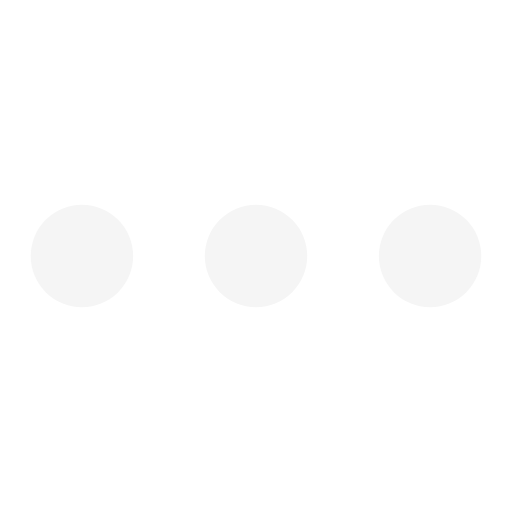
t = 0.00 s
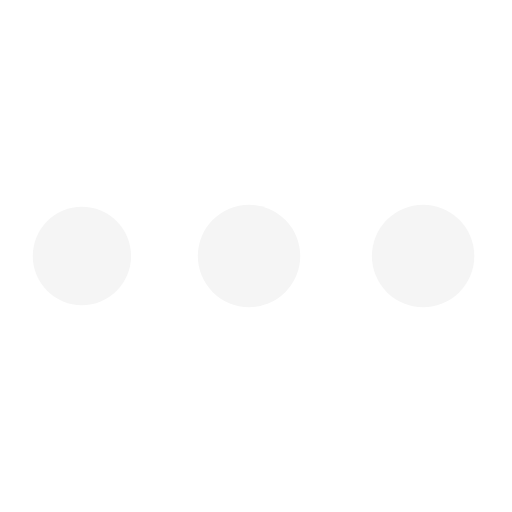
t = 0.30 s
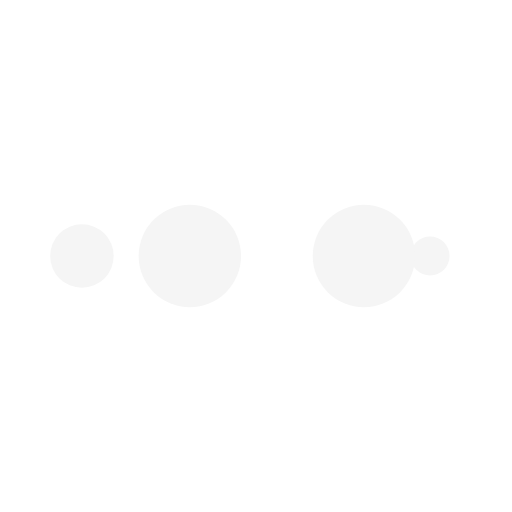
t = 0.50 s
t = 0.80 s: frame unchanged from t = 0.00 s, image omitted
t = 1.10 s: frame unchanged from t = 0.30 s, image omitted
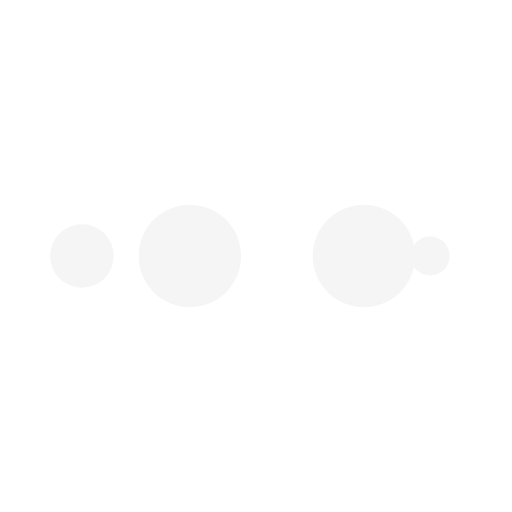
t = 1.30 s

The animated SVG that drew these frames (rendered in a browser with its animation timeline set to each time). Animation: 10 SMIL elements (animate=10); one cycle of 1.60 s, repeats indefinitely.

<svg width="60px"  height="60px"  xmlns="http://www.w3.org/2000/svg" viewBox="0 0 100 100" preserveAspectRatio="xMidYMid" class="lds-ellipsis" style="background: none;"><!--circle(cx="16",cy="50",r="10")--><circle cx="84" cy="50" r="0" fill="#f5f5f5"><animate attributeName="r" values="10;0;0;0;0" keyTimes="0;0.25;0.5;0.75;1" keySplines="0 0.5 0.5 1;0 0.5 0.5 1;0 0.5 0.5 1;0 0.5 0.5 1" calcMode="spline" dur="1.6s" repeatCount="indefinite" begin="0s"></animate><animate attributeName="cx" values="84;84;84;84;84" keyTimes="0;0.25;0.5;0.75;1" keySplines="0 0.5 0.5 1;0 0.5 0.5 1;0 0.5 0.5 1;0 0.5 0.5 1" calcMode="spline" dur="1.6s" repeatCount="indefinite" begin="0s"></animate></circle><circle cx="49.052" cy="50" r="10" fill="#f5f5f5"><animate attributeName="r" values="0;10;10;10;0" keyTimes="0;0.25;0.5;0.75;1" keySplines="0 0.5 0.5 1;0 0.5 0.5 1;0 0.5 0.5 1;0 0.5 0.5 1" calcMode="spline" dur="1.6s" repeatCount="indefinite" begin="-0.8s"></animate><animate attributeName="cx" values="16;16;50;84;84" keyTimes="0;0.25;0.5;0.75;1" keySplines="0 0.5 0.5 1;0 0.5 0.5 1;0 0.5 0.5 1;0 0.5 0.5 1" calcMode="spline" dur="1.6s" repeatCount="indefinite" begin="-0.8s"></animate></circle><circle cx="16" cy="50" r="9.72116" fill="#f5f5f5"><animate attributeName="r" values="0;10;10;10;0" keyTimes="0;0.25;0.5;0.75;1" keySplines="0 0.5 0.5 1;0 0.5 0.5 1;0 0.5 0.5 1;0 0.5 0.5 1" calcMode="spline" dur="1.6s" repeatCount="indefinite" begin="-0.4s"></animate><animate attributeName="cx" values="16;16;50;84;84" keyTimes="0;0.25;0.5;0.75;1" keySplines="0 0.5 0.5 1;0 0.5 0.5 1;0 0.5 0.5 1;0 0.5 0.5 1" calcMode="spline" dur="1.6s" repeatCount="indefinite" begin="-0.4s"></animate></circle><circle cx="84" cy="50" r="0.278836" fill="#f5f5f5"><animate attributeName="r" values="0;10;10;10;0" keyTimes="0;0.25;0.5;0.75;1" keySplines="0 0.5 0.5 1;0 0.5 0.5 1;0 0.5 0.5 1;0 0.5 0.5 1" calcMode="spline" dur="1.6s" repeatCount="indefinite" begin="0s"></animate><animate attributeName="cx" values="16;16;50;84;84" keyTimes="0;0.25;0.5;0.75;1" keySplines="0 0.5 0.5 1;0 0.5 0.5 1;0 0.5 0.5 1;0 0.5 0.5 1" calcMode="spline" dur="1.6s" repeatCount="indefinite" begin="0s"></animate></circle><circle cx="83.052" cy="50" r="10" fill="#f5f5f5"><animate attributeName="r" values="0;0;10;10;10" keyTimes="0;0.25;0.5;0.75;1" keySplines="0 0.5 0.5 1;0 0.5 0.5 1;0 0.5 0.5 1;0 0.5 0.5 1" calcMode="spline" dur="1.6s" repeatCount="indefinite" begin="0s"></animate><animate attributeName="cx" values="16;16;16;50;84" keyTimes="0;0.25;0.5;0.75;1" keySplines="0 0.5 0.5 1;0 0.5 0.5 1;0 0.5 0.5 1;0 0.5 0.5 1" calcMode="spline" dur="1.6s" repeatCount="indefinite" begin="0s"></animate></circle></svg>